Image classification data set "images" (BnZel/Machine-Learning-Project on GitHub). Class labels (5): assault rifles, grenade launchers, pistols, shotguns, sniper rifles.

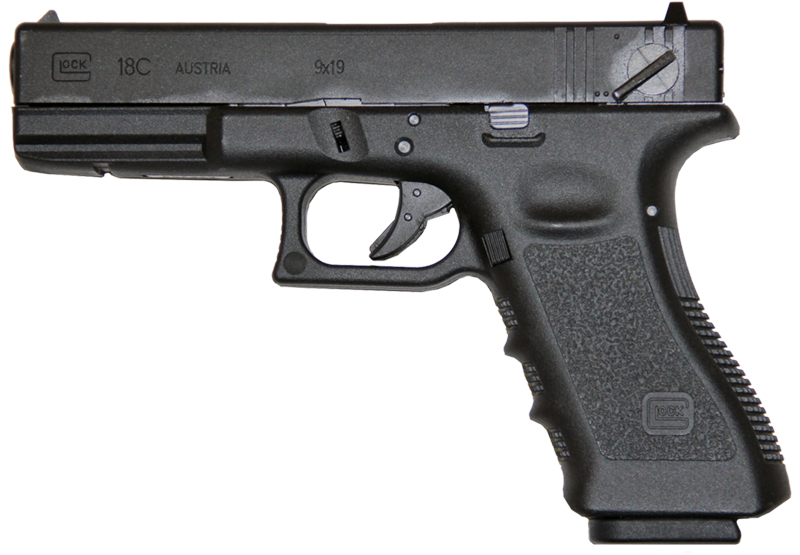
Label: pistols

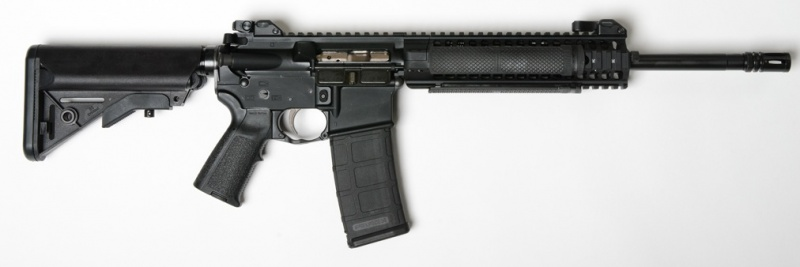
Label: assault rifles

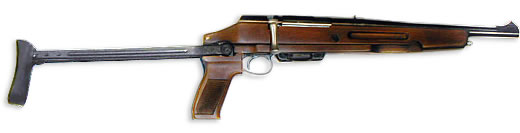
Label: shotguns

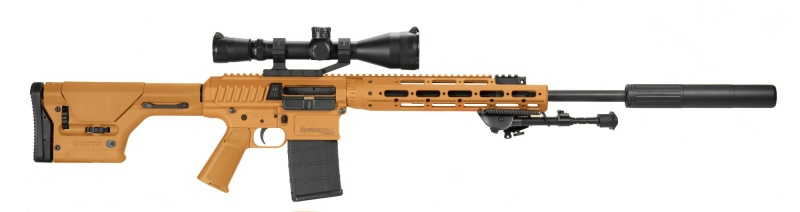
Label: sniper rifles

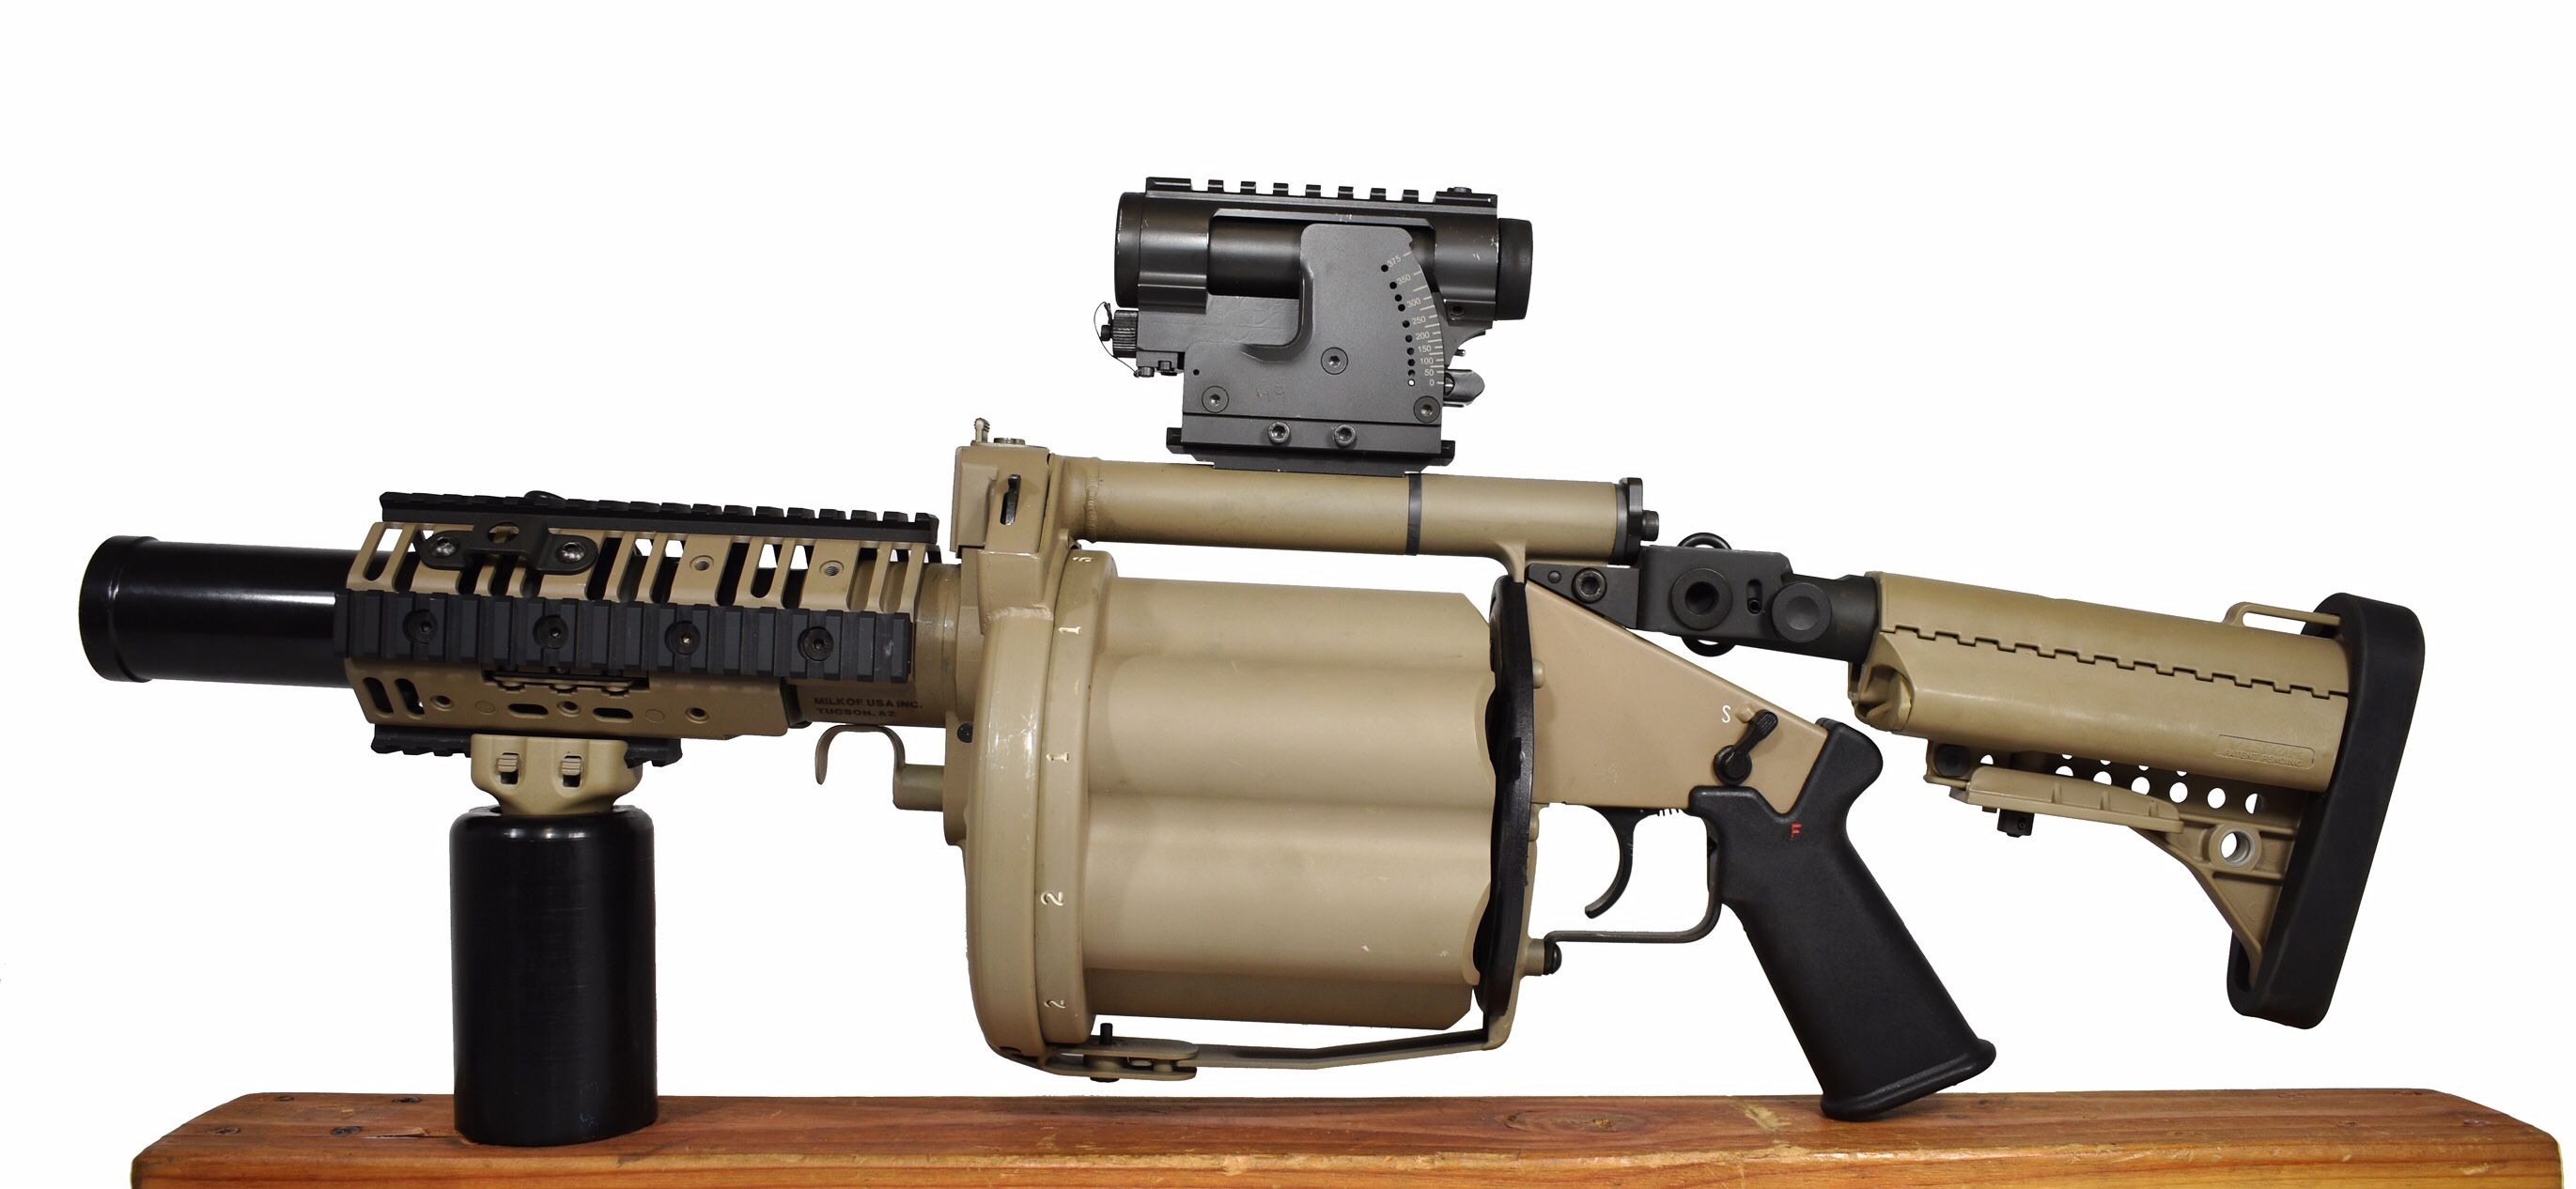
Label: grenade launchers

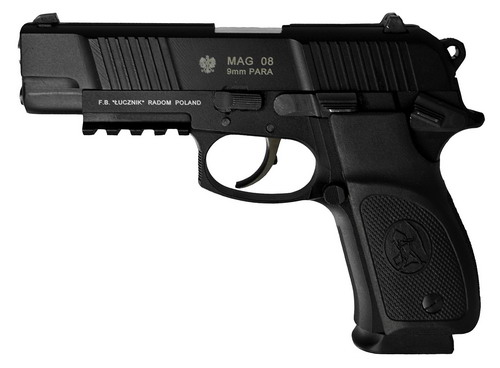
Label: pistols
